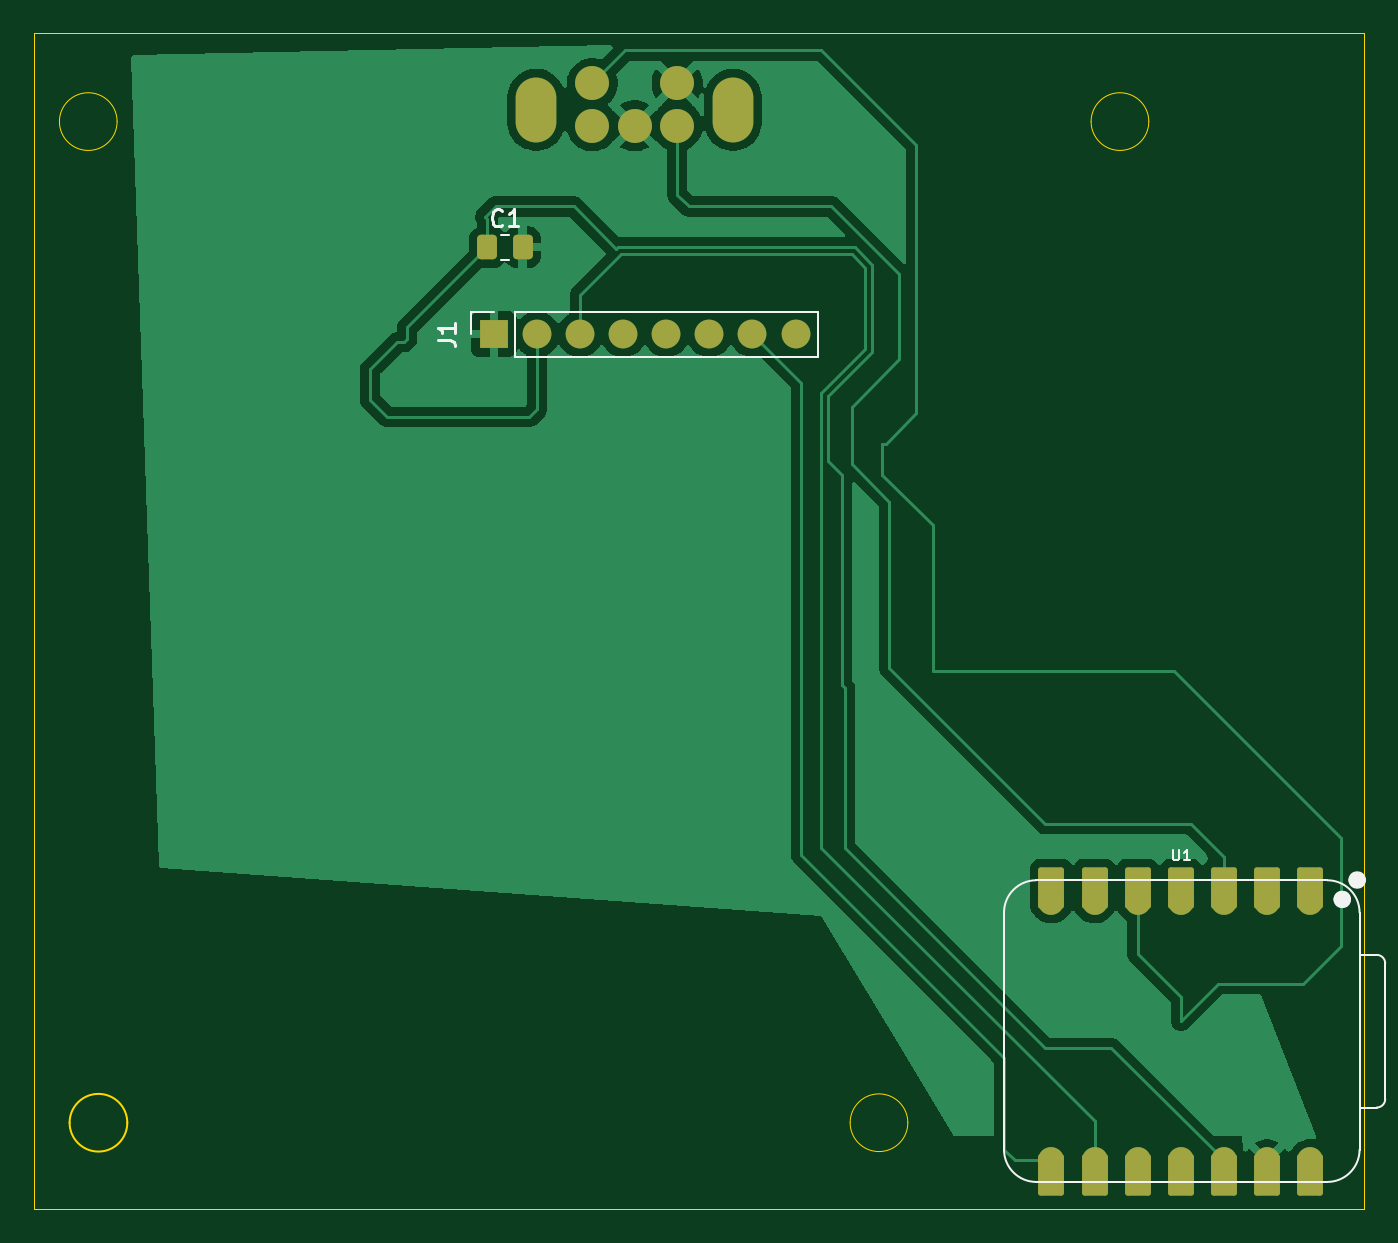
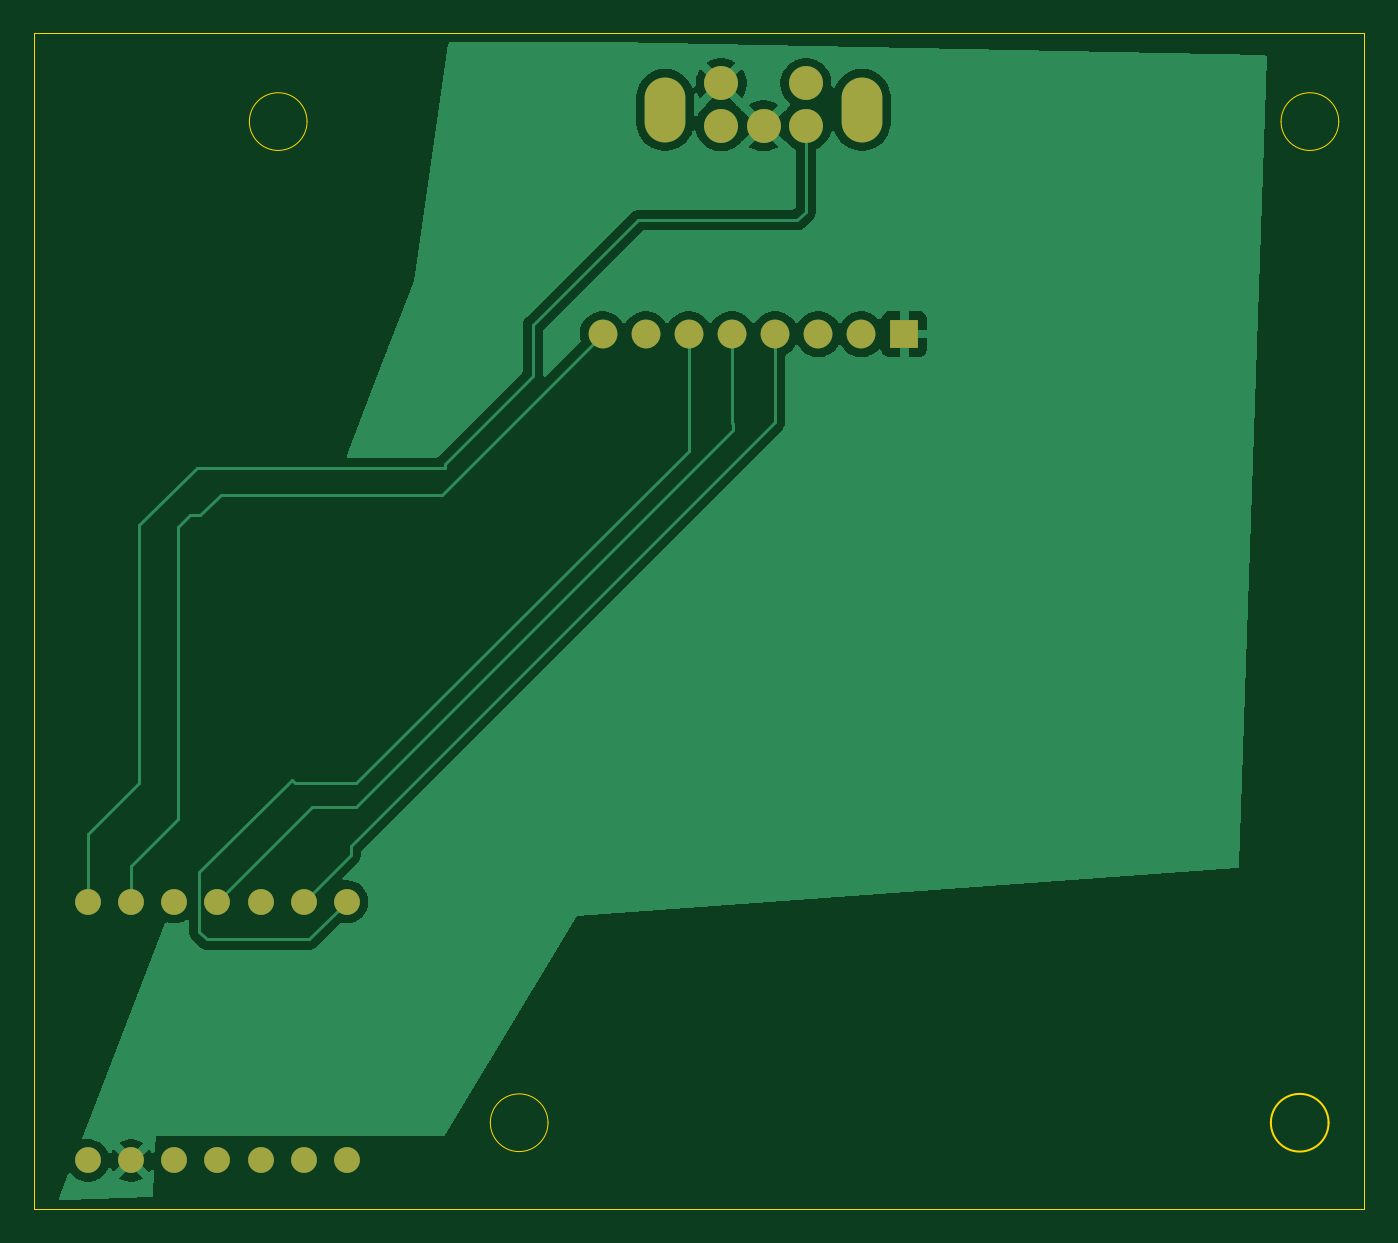
Circuit board: 9 layer files. Board 78.4 x 69.3 mm.
- bottom_copper: Pocketwatch-B_Cu.gbr (33190 bytes)
- bottom_mask: Pocketwatch-B_Mask.gbr (1390 bytes)
- paste: Pocketwatch-B_Paste.gbr (456 bytes)
- bottom_silk: Pocketwatch-B_Silkscreen.gbr (457 bytes)
- outline: Pocketwatch-Edge_Cuts.gbr (1287 bytes)
- top_copper: Pocketwatch-F_Cu.gbr (47681 bytes)
- top_mask: Pocketwatch-F_Mask.gbr (2816 bytes)
- paste: Pocketwatch-F_Paste.gbr (1178 bytes)
- top_silk: Pocketwatch-F_Silkscreen.gbr (4463 bytes)

=== bottom_copper: Pocketwatch-B_Cu.gbr (33190 bytes, source omitted) ===
=== bottom_mask: Pocketwatch-B_Mask.gbr ===
%TF.GenerationSoftware,KiCad,Pcbnew,10.0.3*%
%TF.CreationDate,2026-10-30T18:09:57-04:00*%
%TF.ProjectId,Pocketwatch,506f636b-6574-4776-9174-63682e6b6963,rev?*%
%TF.SameCoordinates,Original*%
%TF.FileFunction,Soldermask,Bot*%
%TF.FilePolarity,Negative*%
%FSLAX46Y46*%
G04 Gerber Fmt 4.6, Leading zero omitted, Abs format (unit mm)*
G04 Created by KiCad (PCBNEW 10.0.3) date 2026-10-30 18:09:57*
%MOMM*%
%LPD*%
G01*
G04 APERTURE LIST*
%ADD10C,1.524000*%
%ADD11R,1.700000X1.700000*%
%ADD12C,1.700000*%
%ADD13O,2.400000X3.825000*%
%ADD14C,2.000000*%
G04 APERTURE END LIST*
D10*
%TO.C,U1*%
X191401500Y-123580000D03*
X188861500Y-123580000D03*
X186321500Y-123580000D03*
X183781500Y-123580000D03*
X181241500Y-123580000D03*
X178701500Y-123580000D03*
X176161500Y-123580000D03*
X176161500Y-138820000D03*
X178701500Y-138820000D03*
X181241500Y-138820000D03*
X183781500Y-138820000D03*
X186321500Y-138820000D03*
X188861500Y-138820000D03*
X191401500Y-138820000D03*
%TD*%
D11*
%TO.C,J1*%
X143300000Y-90130000D03*
D12*
X145840000Y-90130000D03*
X148380000Y-90130000D03*
X150920000Y-90130000D03*
X153460000Y-90130000D03*
X156000000Y-90130000D03*
X158540000Y-90130000D03*
X161080000Y-90130000D03*
%TD*%
D13*
%TO.C,SW1*%
X145800000Y-76912500D03*
X157400000Y-76912500D03*
D14*
X149100000Y-77850000D03*
X154100000Y-77850000D03*
X151600000Y-77850000D03*
X149100000Y-75350000D03*
X154100000Y-75350000D03*
%TD*%
M02*

=== paste: Pocketwatch-B_Paste.gbr ===
%TF.GenerationSoftware,KiCad,Pcbnew,10.0.3*%
%TF.CreationDate,2026-10-30T18:09:57-04:00*%
%TF.ProjectId,Pocketwatch,506f636b-6574-4776-9174-63682e6b6963,rev?*%
%TF.SameCoordinates,Original*%
%TF.FileFunction,Paste,Bot*%
%TF.FilePolarity,Positive*%
%FSLAX46Y46*%
G04 Gerber Fmt 4.6, Leading zero omitted, Abs format (unit mm)*
G04 Created by KiCad (PCBNEW 10.0.3) date 2026-10-30 18:09:57*
%MOMM*%
%LPD*%
G01*
G04 APERTURE LIST*
G04 APERTURE END LIST*
M02*

=== bottom_silk: Pocketwatch-B_Silkscreen.gbr ===
%TF.GenerationSoftware,KiCad,Pcbnew,10.0.3*%
%TF.CreationDate,2026-10-30T18:09:57-04:00*%
%TF.ProjectId,Pocketwatch,506f636b-6574-4776-9174-63682e6b6963,rev?*%
%TF.SameCoordinates,Original*%
%TF.FileFunction,Legend,Bot*%
%TF.FilePolarity,Positive*%
%FSLAX46Y46*%
G04 Gerber Fmt 4.6, Leading zero omitted, Abs format (unit mm)*
G04 Created by KiCad (PCBNEW 10.0.3) date 2026-10-30 18:09:57*
%MOMM*%
%LPD*%
G01*
G04 APERTURE LIST*
G04 APERTURE END LIST*
M02*

=== outline: Pocketwatch-Edge_Cuts.gbr ===
%TF.GenerationSoftware,KiCad,Pcbnew,10.0.3*%
%TF.CreationDate,2026-10-30T18:09:57-04:00*%
%TF.ProjectId,Pocketwatch,506f636b-6574-4776-9174-63682e6b6963,rev?*%
%TF.SameCoordinates,Original*%
%TF.FileFunction,Profile,NP*%
%FSLAX46Y46*%
G04 Gerber Fmt 4.6, Leading zero omitted, Abs format (unit mm)*
G04 Created by KiCad (PCBNEW 10.0.3) date 2026-10-30 18:09:57*
%MOMM*%
%LPD*%
G01*
G04 APERTURE LIST*
%TA.AperFunction,Profile*%
%ADD10C,0.050000*%
%TD*%
%TA.AperFunction,Profile*%
%ADD11C,0.100000*%
%TD*%
G04 APERTURE END LIST*
D10*
X116200000Y-72400000D02*
X194600000Y-72400000D01*
X194600000Y-141680000D01*
X116200000Y-141680000D01*
X116200000Y-72400000D01*
X121100000Y-77600000D02*
G75*
G02*
X117700000Y-77600000I-1700000J0D01*
G01*
X117700000Y-77600000D02*
G75*
G02*
X121100000Y-77600000I1700000J0D01*
G01*
D11*
X121700000Y-136600000D02*
G75*
G02*
X118300000Y-136600000I-1700000J0D01*
G01*
X118300000Y-136600000D02*
G75*
G02*
X121700000Y-136600000I1700000J0D01*
G01*
D10*
X167700000Y-136600000D02*
G75*
G02*
X164300000Y-136600000I-1700000J0D01*
G01*
X164300000Y-136600000D02*
G75*
G02*
X167700000Y-136600000I1700000J0D01*
G01*
X181900000Y-77600000D02*
G75*
G02*
X178500000Y-77600000I-1700000J0D01*
G01*
X178500000Y-77600000D02*
G75*
G02*
X181900000Y-77600000I1700000J0D01*
G01*
M02*

=== top_copper: Pocketwatch-F_Cu.gbr (47681 bytes, source omitted) ===
=== top_mask: Pocketwatch-F_Mask.gbr (2816 bytes, source withheld) ===
=== paste: Pocketwatch-F_Paste.gbr (1178 bytes, source withheld) ===
=== top_silk: Pocketwatch-F_Silkscreen.gbr ===
%TF.GenerationSoftware,KiCad,Pcbnew,10.0.3*%
%TF.CreationDate,2026-10-30T18:09:57-04:00*%
%TF.ProjectId,Pocketwatch,506f636b-6574-4776-9174-63682e6b6963,rev?*%
%TF.SameCoordinates,Original*%
%TF.FileFunction,Legend,Top*%
%TF.FilePolarity,Positive*%
%FSLAX46Y46*%
G04 Gerber Fmt 4.6, Leading zero omitted, Abs format (unit mm)*
G04 Created by KiCad (PCBNEW 10.0.3) date 2026-10-30 18:09:57*
%MOMM*%
%LPD*%
G01*
G04 APERTURE LIST*
%ADD10C,0.101600*%
%ADD11C,0.150000*%
%ADD12C,0.127000*%
%ADD13C,0.100000*%
%ADD14C,0.504000*%
%ADD15C,0.120000*%
G04 APERTURE END LIST*
D10*
X183322690Y-120503479D02*
X183322690Y-121017526D01*
X183322690Y-121017526D02*
X183352928Y-121078002D01*
X183352928Y-121078002D02*
X183383166Y-121108241D01*
X183383166Y-121108241D02*
X183443642Y-121138479D01*
X183443642Y-121138479D02*
X183564595Y-121138479D01*
X183564595Y-121138479D02*
X183625071Y-121108241D01*
X183625071Y-121108241D02*
X183655309Y-121078002D01*
X183655309Y-121078002D02*
X183685547Y-121017526D01*
X183685547Y-121017526D02*
X183685547Y-120503479D01*
X184320547Y-121138479D02*
X183957690Y-121138479D01*
X184139118Y-121138479D02*
X184139118Y-120503479D01*
X184139118Y-120503479D02*
X184078642Y-120594193D01*
X184078642Y-120594193D02*
X184018166Y-120654669D01*
X184018166Y-120654669D02*
X183957690Y-120684907D01*
D11*
X139984819Y-90463333D02*
X140699104Y-90463333D01*
X140699104Y-90463333D02*
X140841961Y-90510952D01*
X140841961Y-90510952D02*
X140937200Y-90606190D01*
X140937200Y-90606190D02*
X140984819Y-90749047D01*
X140984819Y-90749047D02*
X140984819Y-90844285D01*
X140984819Y-89463333D02*
X140984819Y-90034761D01*
X140984819Y-89749047D02*
X139984819Y-89749047D01*
X139984819Y-89749047D02*
X140127676Y-89844285D01*
X140127676Y-89844285D02*
X140222914Y-89939523D01*
X140222914Y-89939523D02*
X140270533Y-90034761D01*
X143795833Y-83679580D02*
X143748214Y-83727200D01*
X143748214Y-83727200D02*
X143605357Y-83774819D01*
X143605357Y-83774819D02*
X143510119Y-83774819D01*
X143510119Y-83774819D02*
X143367262Y-83727200D01*
X143367262Y-83727200D02*
X143272024Y-83631961D01*
X143272024Y-83631961D02*
X143224405Y-83536723D01*
X143224405Y-83536723D02*
X143176786Y-83346247D01*
X143176786Y-83346247D02*
X143176786Y-83203390D01*
X143176786Y-83203390D02*
X143224405Y-83012914D01*
X143224405Y-83012914D02*
X143272024Y-82917676D01*
X143272024Y-82917676D02*
X143367262Y-82822438D01*
X143367262Y-82822438D02*
X143510119Y-82774819D01*
X143510119Y-82774819D02*
X143605357Y-82774819D01*
X143605357Y-82774819D02*
X143748214Y-82822438D01*
X143748214Y-82822438D02*
X143795833Y-82870057D01*
X144748214Y-83774819D02*
X144176786Y-83774819D01*
X144462500Y-83774819D02*
X144462500Y-82774819D01*
X144462500Y-82774819D02*
X144367262Y-82917676D01*
X144367262Y-82917676D02*
X144272024Y-83012914D01*
X144272024Y-83012914D02*
X144176786Y-83060533D01*
%TO.C,U1*%
D12*
X173367500Y-124215000D02*
X173367500Y-138185000D01*
X175272500Y-122310000D02*
X192417500Y-122310000D01*
X175272500Y-140090000D02*
X192417500Y-140090000D01*
X194322500Y-126705000D02*
X195332772Y-126708728D01*
D13*
X194322500Y-138185000D02*
X194322500Y-124215000D01*
D12*
X194322500Y-138185000D02*
X194322500Y-124215000D01*
X195332500Y-135704000D02*
X194322500Y-135704000D01*
X195832500Y-127208728D02*
X195832500Y-135204000D01*
X173367500Y-124215000D02*
G75*
G02*
X175272500Y-122310000I1905001J-1D01*
G01*
X175272500Y-140090000D02*
G75*
G02*
X173367500Y-138185000I1J1905001D01*
G01*
X192417500Y-122310000D02*
G75*
G02*
X194322500Y-124215000I0J-1905000D01*
G01*
X194322500Y-138185000D02*
G75*
G02*
X192417500Y-140090000I-1905000J0D01*
G01*
X195332772Y-126708728D02*
G75*
G02*
X195832472Y-127208728I-272J-499972D01*
G01*
X195832500Y-135204000D02*
G75*
G02*
X195332500Y-135704000I-500000J0D01*
G01*
D14*
X193553500Y-123439000D02*
G75*
G02*
X193049500Y-123439000I-252000J0D01*
G01*
X193049500Y-123439000D02*
G75*
G02*
X193553500Y-123439000I252000J0D01*
G01*
X194433500Y-122296000D02*
G75*
G02*
X193929500Y-122296000I-252000J0D01*
G01*
X193929500Y-122296000D02*
G75*
G02*
X194433500Y-122296000I252000J0D01*
G01*
%TO.C,J1*%
D15*
X141970000Y-88800000D02*
X143300000Y-88800000D01*
X141970000Y-90130000D02*
X141970000Y-88800000D01*
X144570000Y-88800000D02*
X162410000Y-88800000D01*
X144570000Y-91460000D02*
X144570000Y-88800000D01*
X144570000Y-91460000D02*
X162410000Y-91460000D01*
X162410000Y-91460000D02*
X162410000Y-88800000D01*
%TO.C,C1*%
X143701248Y-84265000D02*
X144223752Y-84265000D01*
X143701248Y-85735000D02*
X144223752Y-85735000D01*
%TD*%
M02*
